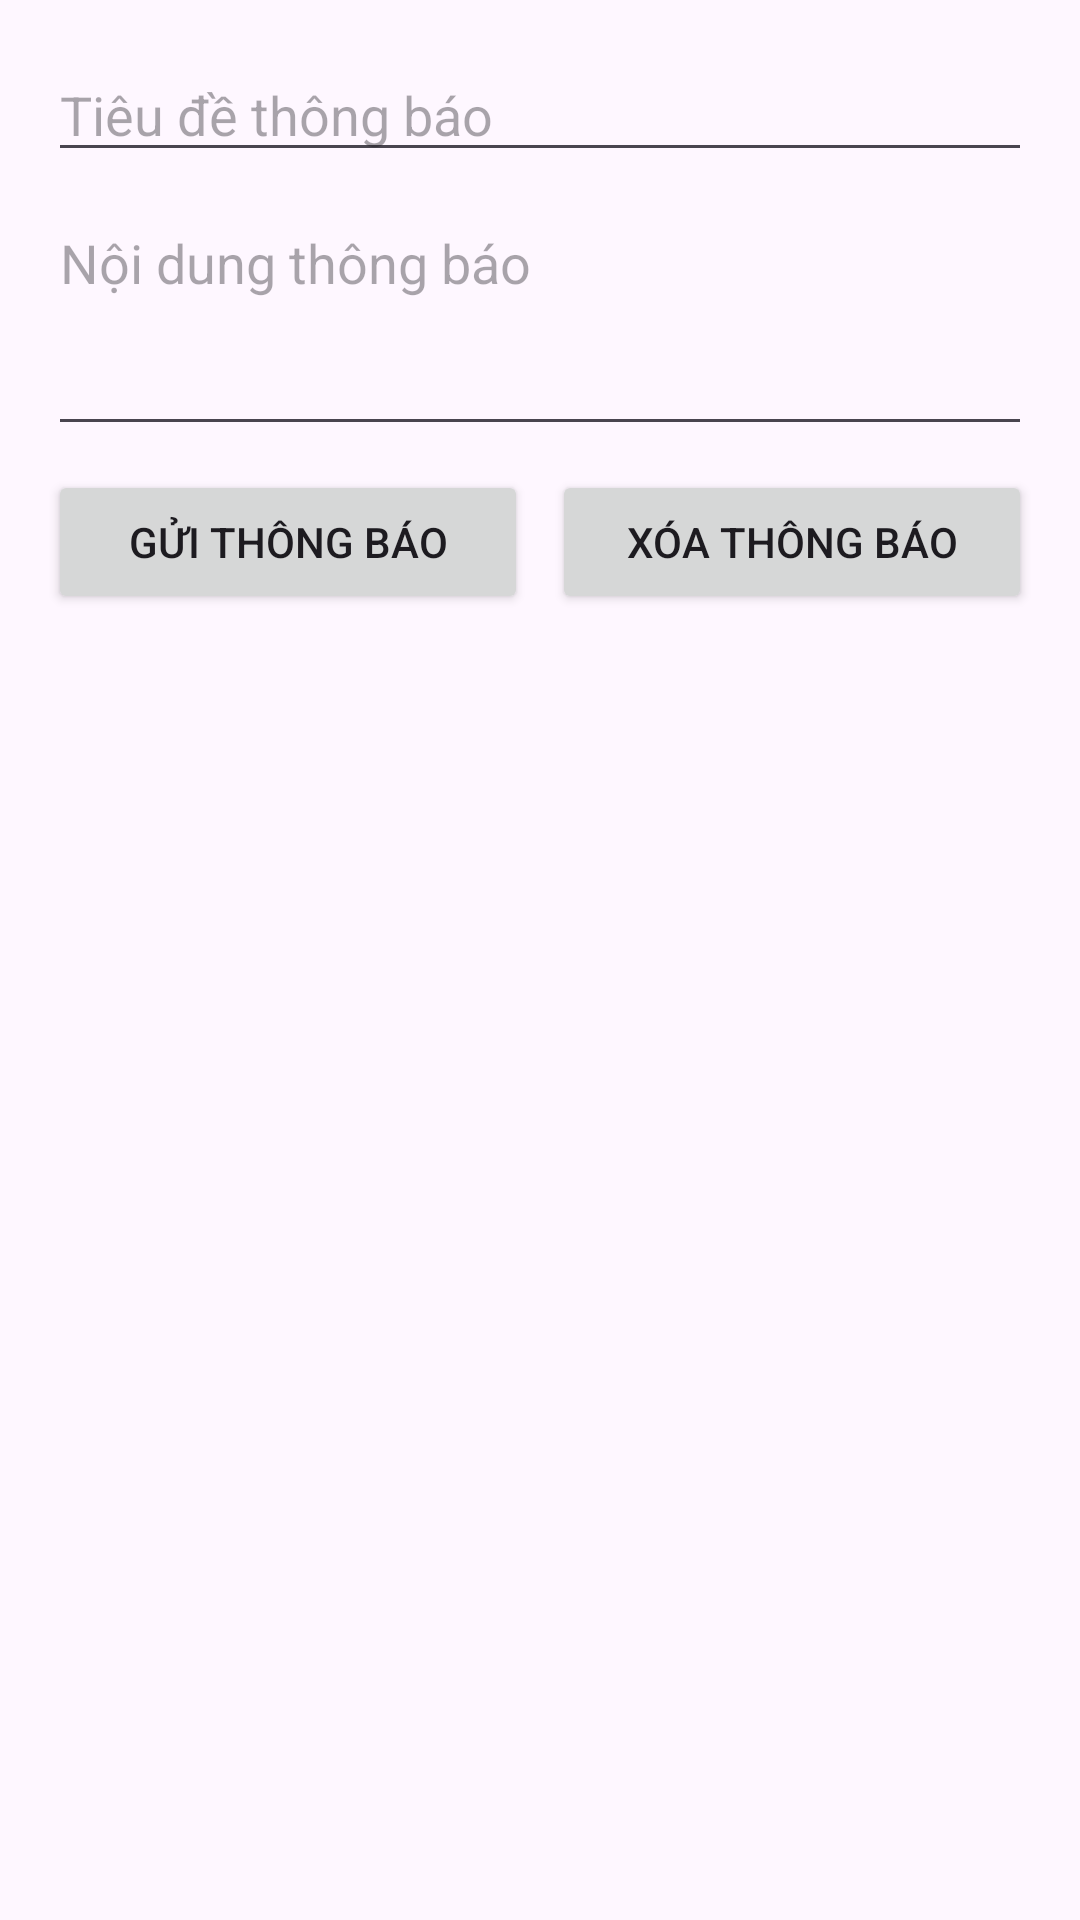

This screen was rendered from an Android layout file. Write that file and the resources it references.
<!-- AndroidManifest.xml: application theme Theme.QuanlyKhuNghiDuong -->
<!-- res/layout/activity_notification.xml -->
<?xml version="1.0" encoding="utf-8"?>
<LinearLayout xmlns:android="http://schemas.android.com/apk/res/android"
    android:orientation="vertical" android:layout_width="match_parent"
    android:layout_height="match_parent" android:padding="16dp">

    <EditText
        android:id="@+id/etNotificationTitle"
        android:layout_width="match_parent"
        android:layout_height="wrap_content"
        android:hint="Tiêu đề thông báo"
        android:layout_marginBottom="8dp"/>

    <EditText
        android:id="@+id/etNotificationContent"
        android:layout_width="match_parent"
        android:layout_height="wrap_content"
        android:hint="Nội dung thông báo"
        android:minLines="3"
        android:gravity="top"
        android:layout_marginBottom="8dp"/>

    <LinearLayout
        android:layout_width="match_parent"
        android:layout_height="wrap_content"
        android:orientation="horizontal"
        android:layout_marginBottom="16dp">

        <Button
            android:id="@+id/btnSendNotification"
            android:layout_width="0dp"
            android:layout_height="wrap_content"
            android:layout_weight="1"
            android:text="Gửi thông báo"
            android:layout_marginEnd="8dp"/>

        <Button
            android:id="@+id/btnDeleteNotification"
            android:layout_width="0dp"
            android:layout_height="wrap_content"
            android:layout_weight="1"
            android:text="Xóa thông báo"/>
    </LinearLayout>

    <androidx.recyclerview.widget.RecyclerView
        android:id="@+id/rvNotifications"
        android:layout_width="match_parent"
        android:layout_height="0dp"
        android:layout_weight="1"/>

</LinearLayout>
<!-- resources referenced by this layout -->
<resources>
  <style name="Theme.QuanlyKhuNghiDuong" parent="Base.Theme.QuanlyKhuNghiDuong" />
  <style name="Base.Theme.QuanlyKhuNghiDuong" parent="Theme.Material3.DayNight.NoActionBar">
          
          
      </style>
</resources>
